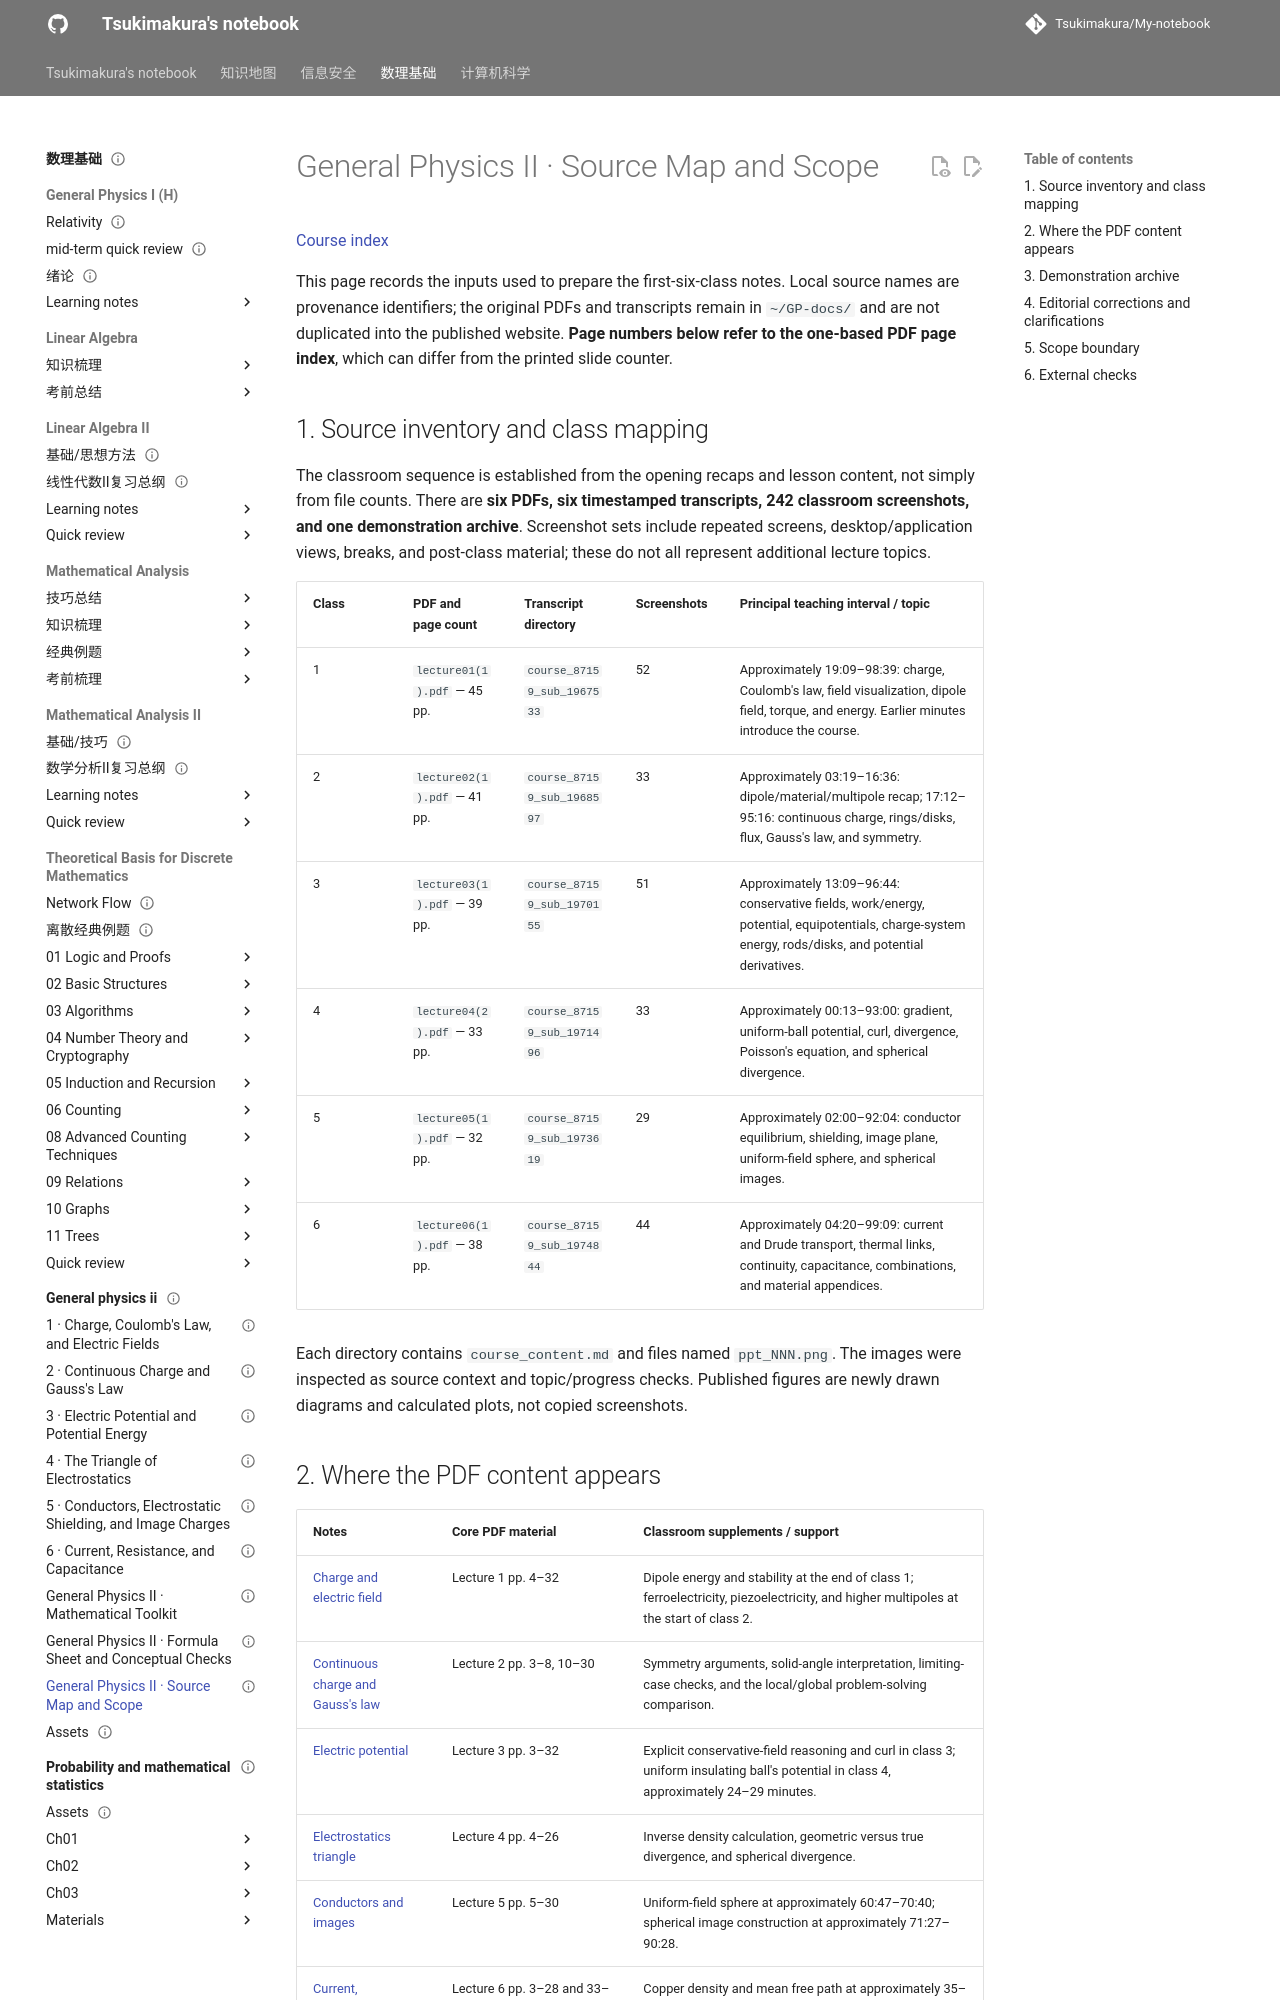

repository: Tsukimakura/My-notebook · page: 数理基础/general-physics-ii/source-map/index.html · generator: mkdocs

---
title: "General Physics II · Source Map and Scope"
status: draft
tags: [math-physics, physics, course, sources]
created: 2026-10-06
updated: 2026-10-06
sources:
  - "~/GP-docs/: six lecture PDFs, six classroom transcript/screenshot directories, and demo1.zip"
---

# General Physics II · Source Map and Scope

[Course index](index.md)

This page records the inputs used to prepare the first-six-class notes. Local source names are provenance identifiers; the original PDFs and transcripts remain in `~/GP-docs/` and are not duplicated into the published website. **Page numbers below refer to the one-based PDF page index**, which can differ from the printed slide counter.

## 1. Source inventory and class mapping

The classroom sequence is established from the opening recaps and lesson content, not simply from file counts. There are **six PDFs, six timestamped transcripts, 242 classroom screenshots, and one demonstration archive**. Screenshot sets include repeated screens, desktop/application views, breaks, and post-class material; these do not all represent additional lecture topics.

| Class | PDF and page count | Transcript directory | Screenshots | Principal teaching interval / topic |
| --- | --- | --- | --- | --- |
| 1 | `lecture01(1).pdf` — 45 pp. | `course_87159_sub_1967533` | 52 | Approximately 19:09–98:39: charge, Coulomb's law, field visualization, dipole field, torque, and energy. Earlier minutes introduce the course. |
| 2 | `lecture02(1).pdf` — 41 pp. | `course_87159_sub_1968597` | 33 | Approximately 03:19–16:36: dipole/material/multipole recap; 17:12–95:16: continuous charge, rings/disks, flux, Gauss's law, and symmetry. |
| 3 | `lecture03(1).pdf` — 39 pp. | `course_87159_sub_1970155` | 51 | Approximately 13:09–96:44: conservative fields, work/energy, potential, equipotentials, charge-system energy, rods/disks, and potential derivatives. |
| 4 | `lecture04(2).pdf` — 33 pp. | `course_87159_sub_1971496` | 33 | Approximately 00:13–93:00: gradient, uniform-ball potential, curl, divergence, Poisson's equation, and spherical divergence. |
| 5 | `lecture05(1).pdf` — 32 pp. | `course_87159_sub_1973619` | 29 | Approximately 02:00–92:04: conductor equilibrium, shielding, image plane, uniform-field sphere, and spherical images. |
| 6 | `lecture06(1).pdf` — 38 pp. | `course_87159_sub_1974844` | 44 | Approximately 04:20–99:09: current and Drude transport, thermal links, continuity, capacitance, combinations, and material appendices. |

Each directory contains `course_content.md` and files named `ppt_NNN.png`. The images were inspected as source context and topic/progress checks. Published figures are newly drawn diagrams and calculated plots, not copied screenshots.
